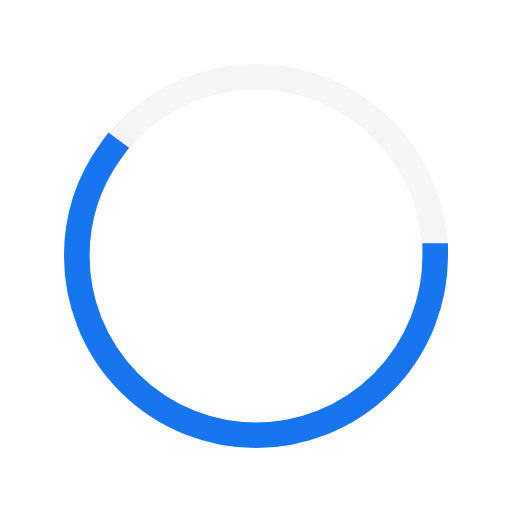
t = 0.00 s
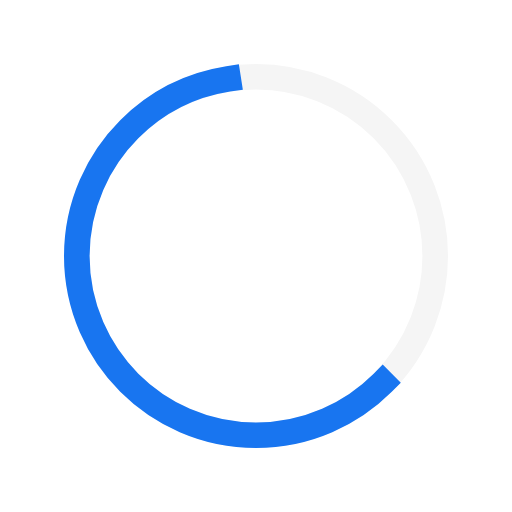
t = 0.30 s
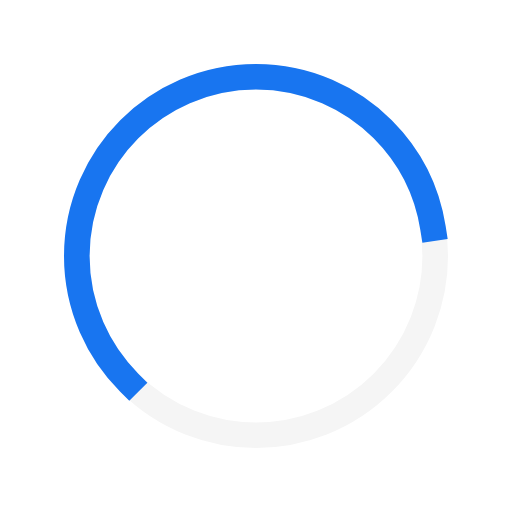
t = 0.90 s
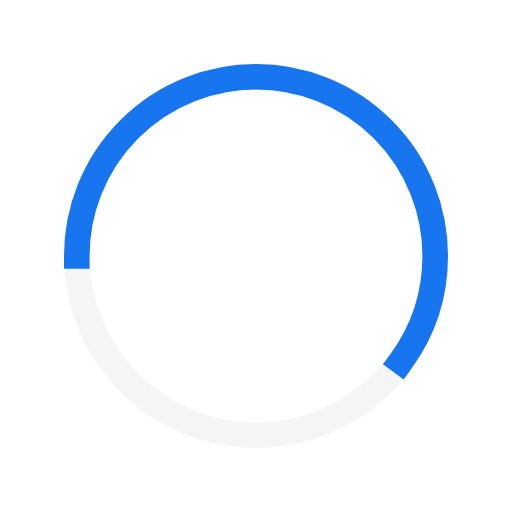
t = 1.20 s
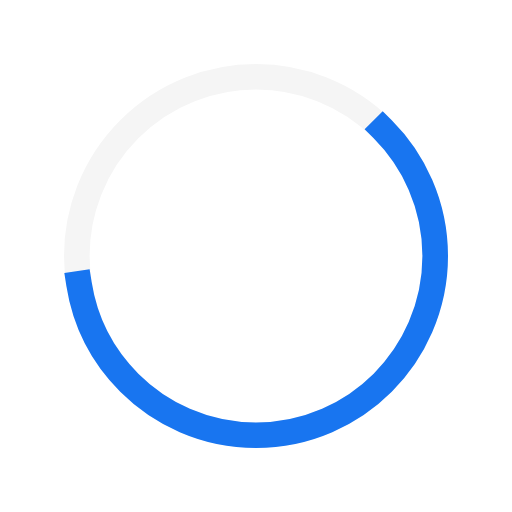
t = 1.50 s
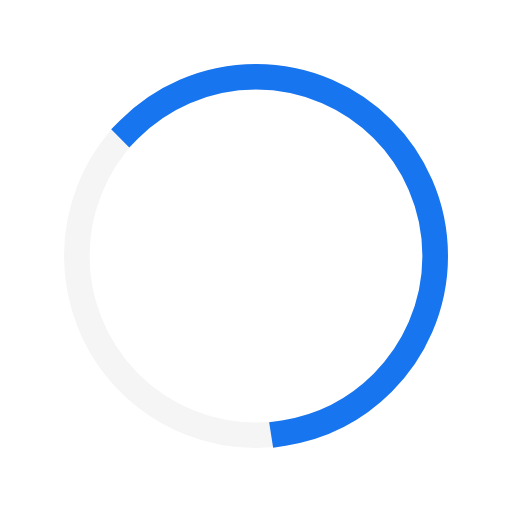
t = 2.10 s

The animated SVG that drew these frames (rendered in a browser with its animation timeline set to each time). Animation: 2 SMIL elements (animate=1,animateTransform=1); one cycle of 2.40 s, repeats indefinitely.

<svg width="200px"  height="200px"  xmlns="http://www.w3.org/2000/svg" viewBox="0 0 100 100" preserveAspectRatio="xMidYMid" class="lds-ring" style="background: none;"><circle cx="50" cy="50" ng-attr-r="{{config.radius}}" ng-attr-stroke="{{config.base}}" ng-attr-stroke-width="{{config.width}}" fill="none" r="35" stroke="#f5f5f5" stroke-width="5"></circle><circle cx="50" cy="50" ng-attr-r="{{config.radius}}" ng-attr-stroke="{{config.stroke}}" ng-attr-stroke-width="{{config.innerWidth}}" ng-attr-stroke-linecap="{{config.linecap}}" fill="none" r="35" stroke="#1875f0" stroke-width="5" stroke-linecap="square" transform="rotate(67.1433 50 50)"><animateTransform attributeName="transform" type="rotate" calcMode="linear" values="0 50 50;180 50 50;720 50 50" keyTimes="0;0.5;1" dur="2.4s" begin="0s" repeatCount="indefinite"></animateTransform><animate attributeName="stroke-dasharray" calcMode="linear" values="131.94689145077132 87.9645943005142;131.94689145077132 87.9645943005142;131.94689145077132 87.9645943005142" keyTimes="0;0.5;1" dur="2.4" begin="0s" repeatCount="indefinite"></animate></circle></svg>
